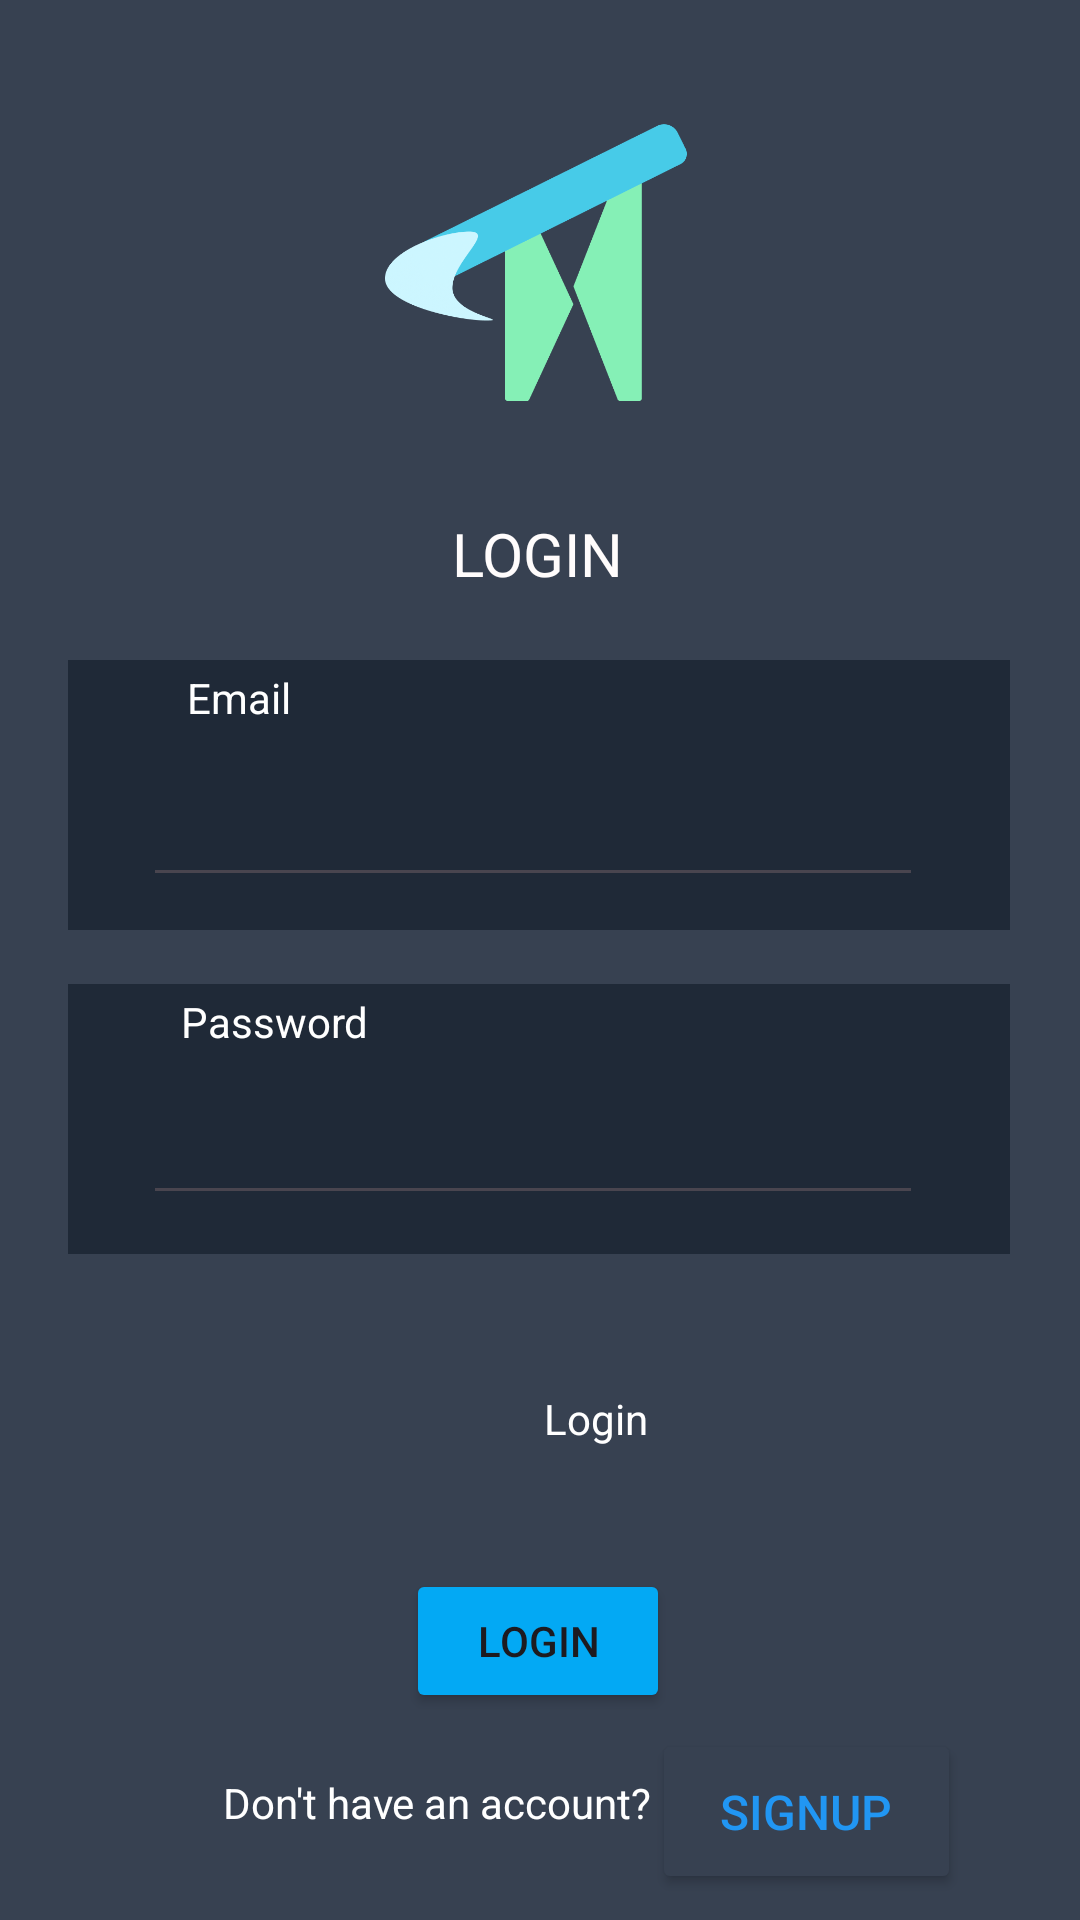

Layout XML and referenced resources for this Android screen:
<!-- AndroidManifest.xml: activity theme Theme.Tanyaapp -->
<!-- res/layout/activity_login.xml -->
<?xml version="1.0" encoding="utf-8"?>
<androidx.constraintlayout.widget.ConstraintLayout xmlns:android="http://schemas.android.com/apk/res/android"
    xmlns:app="http://schemas.android.com/apk/res-auto"
    xmlns:tools="http://schemas.android.com/tools"
    android:layout_width="match_parent"
    android:layout_height="match_parent"
    android:background="#374151"
    tools:context=".LoginActivity"
    tools:layout_editor_absoluteX="0dp"
    tools:layout_editor_absoluteY="14dp">

    <FrameLayout
        android:id="@+id/frameLayout3"
        android:layout_width="314dp"
        android:layout_height="90dp"
        android:layout_marginTop="328dp"
        android:background="#1f2937"
        app:layout_constraintEnd_toEndOf="parent"
        app:layout_constraintHorizontal_bias="0.494"
        app:layout_constraintStart_toStartOf="parent"
        app:layout_constraintTop_toTopOf="parent">

    </FrameLayout>

    <FrameLayout
        android:layout_width="314dp"
        android:layout_height="90dp"
        android:layout_marginTop="220dp"
        android:background="#1f2937"
        app:layout_constraintEnd_toEndOf="parent"
        app:layout_constraintHorizontal_bias="0.494"
        app:layout_constraintStart_toStartOf="parent"
        app:layout_constraintTop_toTopOf="parent">

    </FrameLayout>

    <TextView
        android:id="@+id/email"
        android:layout_width="wrap_content"
        android:layout_height="wrap_content"
        android:layout_marginTop="88dp"
        android:layout_marginEnd="15dp"
        android:text="Email"
        android:textColor="@color/white"
        app:layout_constraintEnd_toEndOf="parent"
        app:layout_constraintHorizontal_bias="0.201"
        app:layout_constraintStart_toStartOf="parent"
        app:layout_constraintTop_toBottomOf="@+id/login"
        tools:ignore="MissingConstraints" />

    <EditText
        android:id="@+id/editTextTextEmailAddress"
        android:layout_width="260dp"
        android:layout_height="45dp"
        android:layout_marginTop="12dp"
        android:ems="10"
        android:inputType="textEmailAddress"
        android:textColor="@color/white"
        app:layout_constraintEnd_toEndOf="parent"
        app:layout_constraintHorizontal_bias="0.476"
        app:layout_constraintStart_toStartOf="parent"
        app:layout_constraintTop_toBottomOf="@+id/email"
        tools:ignore="MissingConstraints" />

    <EditText
        android:id="@+id/editTextTextPassword"
        android:layout_width="260dp"
        android:layout_height="45dp"
        android:layout_marginTop="10dp"
        android:ems="10"
        android:inputType="textPassword"
        android:textColor="@color/white"
        app:layout_constraintEnd_toEndOf="parent"
        app:layout_constraintHorizontal_bias="0.476"
        app:layout_constraintStart_toStartOf="parent"
        app:layout_constraintTop_toBottomOf="@+id/password"
        tools:ignore="MissingConstraints" />

    <TextView
        android:id="@+id/password"
        android:layout_width="wrap_content"
        android:layout_height="wrap_content"
        android:layout_marginTop="32dp"
        android:layout_marginEnd="15dp"
        android:text="Password"
        android:textColor="@color/white"
        app:layout_constraintEnd_toEndOf="parent"
        app:layout_constraintHorizontal_bias="0.214"
        app:layout_constraintStart_toStartOf="parent"
        app:layout_constraintTop_toBottomOf="@+id/editTextTextEmailAddress"
        tools:ignore="MissingConstraints" />

    <Button
        android:id="@+id/buttonlogin"
        android:layout_width="wrap_content"
        android:layout_height="wrap_content"
        android:layout_marginTop="28dp"
        android:text="Login"
        android:backgroundTint="#03A9F4"
        app:layout_constraintEnd_toEndOf="parent"
        app:layout_constraintHorizontal_bias="0.498"
        app:layout_constraintStart_toStartOf="parent"
        app:layout_constraintTop_toBottomOf="@+id/signInGoogle"
        tools:ignore="MissingConstraints" />

    <ImageView
        android:id="@+id/login"
        android:layout_width="102dp"
        android:layout_height="95dp"
        android:layout_marginTop="40dp"
        app:layout_constraintEnd_toEndOf="parent"
        app:layout_constraintHorizontal_bias="0.498"
        app:layout_constraintStart_toStartOf="parent"
        app:layout_constraintTop_toTopOf="parent"
        app:srcCompat="@drawable/tanya"
        tools:ignore="MissingConstraints" />

    <TextView
        android:id="@+id/textView4"
        android:layout_width="wrap_content"
        android:layout_height="wrap_content"
        android:text="Don't have an account?"
        android:textColor="@color/white"
        app:layout_constraintBottom_toBottomOf="parent"
        app:layout_constraintEnd_toEndOf="parent"
        app:layout_constraintHorizontal_bias="0.342"
        app:layout_constraintStart_toStartOf="parent"
        app:layout_constraintTop_toBottomOf="@+id/buttonlogin"
        app:layout_constraintVertical_bias="0.404" />

    <Button
        android:id="@+id/buttonSignup"
        android:layout_width="103dp"
        android:layout_height="55dp"
        android:backgroundTint="#374151"
        android:text="Signup"
        android:textColor="#2196F3"
        android:textSize="16sp"
        app:layout_constraintBottom_toBottomOf="parent"
        app:layout_constraintEnd_toEndOf="parent"
        app:layout_constraintHorizontal_bias="0.0"
        app:layout_constraintStart_toEndOf="@+id/textView4"
        app:layout_constraintTop_toBottomOf="@+id/buttonlogin"
        app:layout_constraintVertical_bias="0.387"
        tools:ignore="MissingConstraints" />

    <TextView
        android:id="@+id/signup"
        android:layout_width="wrap_content"
        android:layout_height="wrap_content"
        android:layout_marginTop="36dp"
        android:text="LOGIN"
        android:textColor="#FFFCFC"
        android:textSize="20sp"
        app:layout_constraintEnd_toEndOf="parent"
        app:layout_constraintHorizontal_bias="0.498"
        app:layout_constraintStart_toStartOf="parent"
        app:layout_constraintTop_toBottomOf="@+id/login" />

    <ImageButton
        android:id="@+id/signInGoogle"
        android:layout_width="121dp"
        android:layout_height="45dp"
        android:layout_marginTop="32dp"
        android:background="@android:color/transparent"
        app:layout_constraintEnd_toEndOf="parent"
        app:layout_constraintStart_toStartOf="parent"
        app:layout_constraintTop_toBottomOf="@+id/frameLayout3"
        app:srcCompat="@drawable/common_google_signin_btn_text_dark"
        tools:ignore="TouchTargetSizeCheck" />

    <TextView
        android:id="@+id/textOverlay"
        android:layout_width="wrap_content"
        android:layout_height="wrap_content"
        android:text="Login"
        android:textColor="#ffffff"
        android:textSize="14sp"
        app:layout_constraintBottom_toBottomOf="@+id/signInGoogle"
        app:layout_constraintEnd_toEndOf="@+id/signInGoogle"
        app:layout_constraintHorizontal_bias="0.713"
        app:layout_constraintStart_toStartOf="@+id/signInGoogle"
        app:layout_constraintTop_toTopOf="@+id/signInGoogle"
        app:layout_constraintVertical_bias="0.509" />
</androidx.constraintlayout.widget.ConstraintLayout>
<!-- resources referenced by this layout -->
<resources>
  <!-- drawable tanya: png bitmap (drawable, 26492 bytes) -->
  <style name="Theme.Tanyaapp" parent="Base.Theme.Tanyaapp" />
  <style name="Base.Theme.Tanyaapp" parent="Theme.Material3.DayNight.NoActionBar">
          
          
      </style>
  <!-- not gathered from this repository: default colours our renderer supplied (Android Studio template values) -->
  <color name="white">#FFFFFFFF</color>
</resources>
